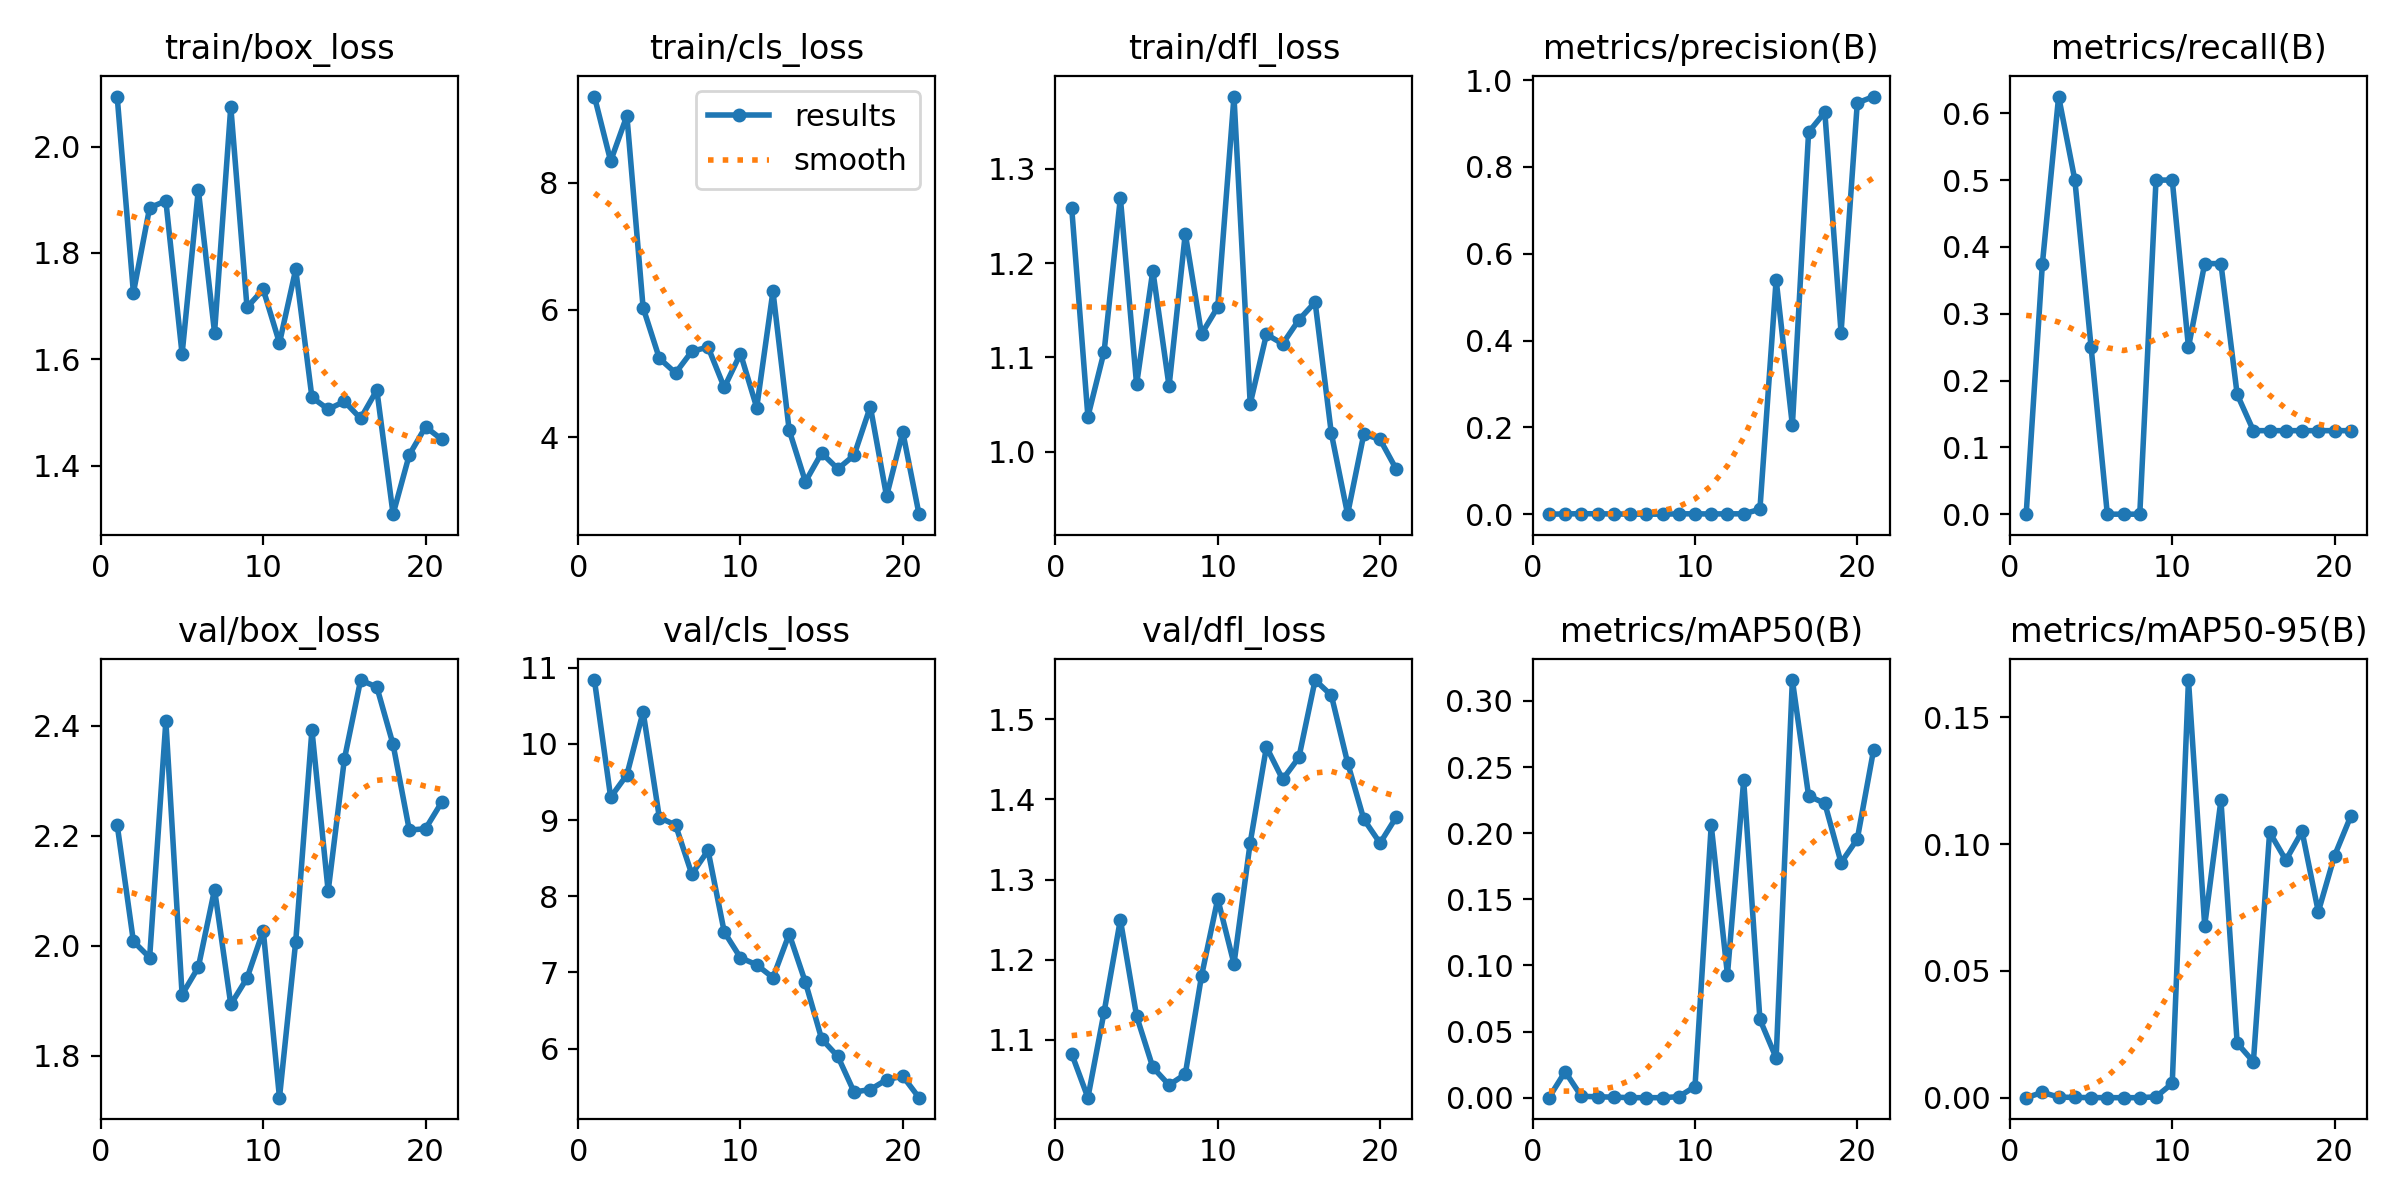

The table this chart was drawn from, first rows:
epoch, time, train/box_loss, train/cls_loss, train/dfl_loss, metrics/precision(B), metrics/recall(B), metrics/mAP50(B), metrics/mAP50-95(B), val/box_loss, val/cls_loss, val/dfl_loss, lr/pg0, lr/pg1, lr/pg2
1, 162.4, 2.094, 9.352, 1.259, 0, 0, 0, 0, 2.22, 10.84, 1.083, 0.0001, 0.0001, 0.0001
2, 256.7, 1.725, 8.338, 1.037, 0.00056, 0.375, 0.01967, 0.00208, 2.008, 9.299, 1.028, 0.0002146, 0.0002146, 0.0002146
3, 348.9, 1.885, 9.05, 1.106, 0.00113, 0.625, 0.00106, 0.00024, 1.979, 9.593, 1.135, 0.0003268, 0.0003268, 0.0003268
4, 444.3, 1.898, 6.035, 1.269, 0.00085, 0.5, 0.00066, 8e-05, 2.409, 10.42, 1.25, 0.0004367, 0.0004367, 0.0004367
5, 535.4, 1.61, 5.239, 1.071, 0.00055, 0.25, 0.00042, 4e-05, 1.911, 9.033, 1.13, 0.0005443, 0.0005443, 0.0005443
6, 633, 1.919, 5.009, 1.192, 0, 0, 0, 0, 1.961, 8.934, 1.066, 0.0006496, 0.0006496, 0.0006496
7, 746.4, 1.65, 5.349, 1.069, 0, 0, 0, 0, 2.102, 8.289, 1.044, 0.0007526, 0.0007526, 0.0007526
8, 883.2, 2.075, 5.416, 1.231, 0, 0, 0, 0, 1.894, 8.601, 1.057, 0.0008533, 0.0008533, 0.0008533
9, 1075, 1.698, 4.781, 1.125, 0.00081, 0.5, 0.00074, 0.00034, 1.941, 7.53, 1.18, 0.0009517, 0.0009517, 0.0009517
10, 1212, 1.731, 5.314, 1.153, 0.00081, 0.5, 0.0084, 0.00563, 2.028, 7.192, 1.276, 0.001048, 0.001048, 0.001048
11, 1316, 1.631, 4.466, 1.377, 0.00049, 0.25, 0.206, 0.1648, 1.724, 7.099, 1.195, 0.001141, 0.001141, 0.001141
12, 1431, 1.769, 6.292, 1.051, 0.00081, 0.375, 0.09306, 0.0679, 2.008, 6.931, 1.346, 0.001233, 0.001233, 0.001233
13, 1544, 1.528, 4.11, 1.124, 0.00079, 0.375, 0.2401, 0.1173, 2.392, 7.503, 1.465, 0.001322, 0.001322, 0.001322
14, 1685, 1.506, 3.301, 1.114, 0.01128, 0.1793, 0.05917, 0.02152, 2.1, 6.87, 1.425, 0.001409, 0.001409, 0.001409
15, 1814, 1.521, 3.752, 1.14, 0.5403, 0.125, 0.03007, 0.01417, 2.34, 6.126, 1.452, 0.001436, 0.001436, 0.001436
16, 1940, 1.489, 3.502, 1.159, 0.2047, 0.125, 0.3158, 0.1047, 2.483, 5.896, 1.549, 0.001419, 0.001419, 0.001419
17, 2063, 1.542, 3.716, 1.019, 0.8801, 0.125, 0.2282, 0.09371, 2.47, 5.428, 1.53, 0.001403, 0.001403, 0.001403
18, 2192, 1.309, 4.481, 0.9339, 0.9261, 0.125, 0.2226, 0.105, 2.366, 5.461, 1.446, 0.001386, 0.001386, 0.001386
19, 2331, 1.42, 3.073, 1.019, 0.4185, 0.125, 0.1777, 0.07335, 2.21, 5.59, 1.375, 0.00137, 0.00137, 0.00137
20, 2492, 1.473, 4.08, 1.013, 0.9473, 0.125, 0.1956, 0.09545, 2.213, 5.637, 1.345, 0.001353, 0.001353, 0.001353
21, 2639, 1.449, 2.791, 0.9815, 0.9621, 0.125, 0.2627, 0.111, 2.261, 5.354, 1.378, 0.001337, 0.001337, 0.001337
